2-way image classification set "spiral_dataset" from GitHub (ArkarHema/Parkinson-disease-detection-using-hand-voice-xai); label vocabulary: healthy, Parkinson.

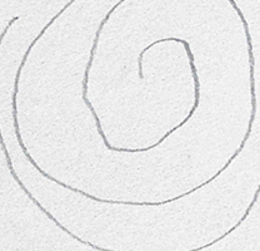
Label: healthy

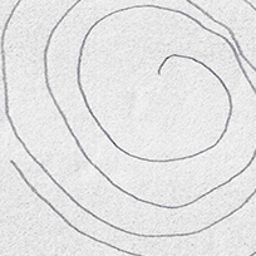
Label: Parkinson

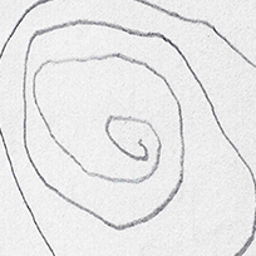
Label: Parkinson

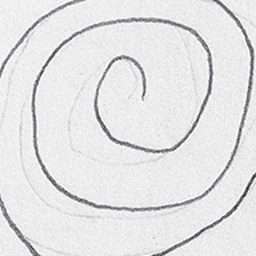
Label: Parkinson

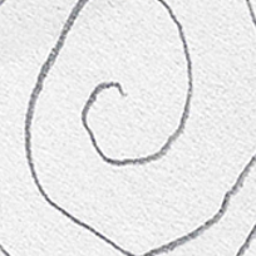
Label: healthy

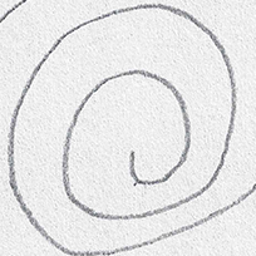
Label: healthy
